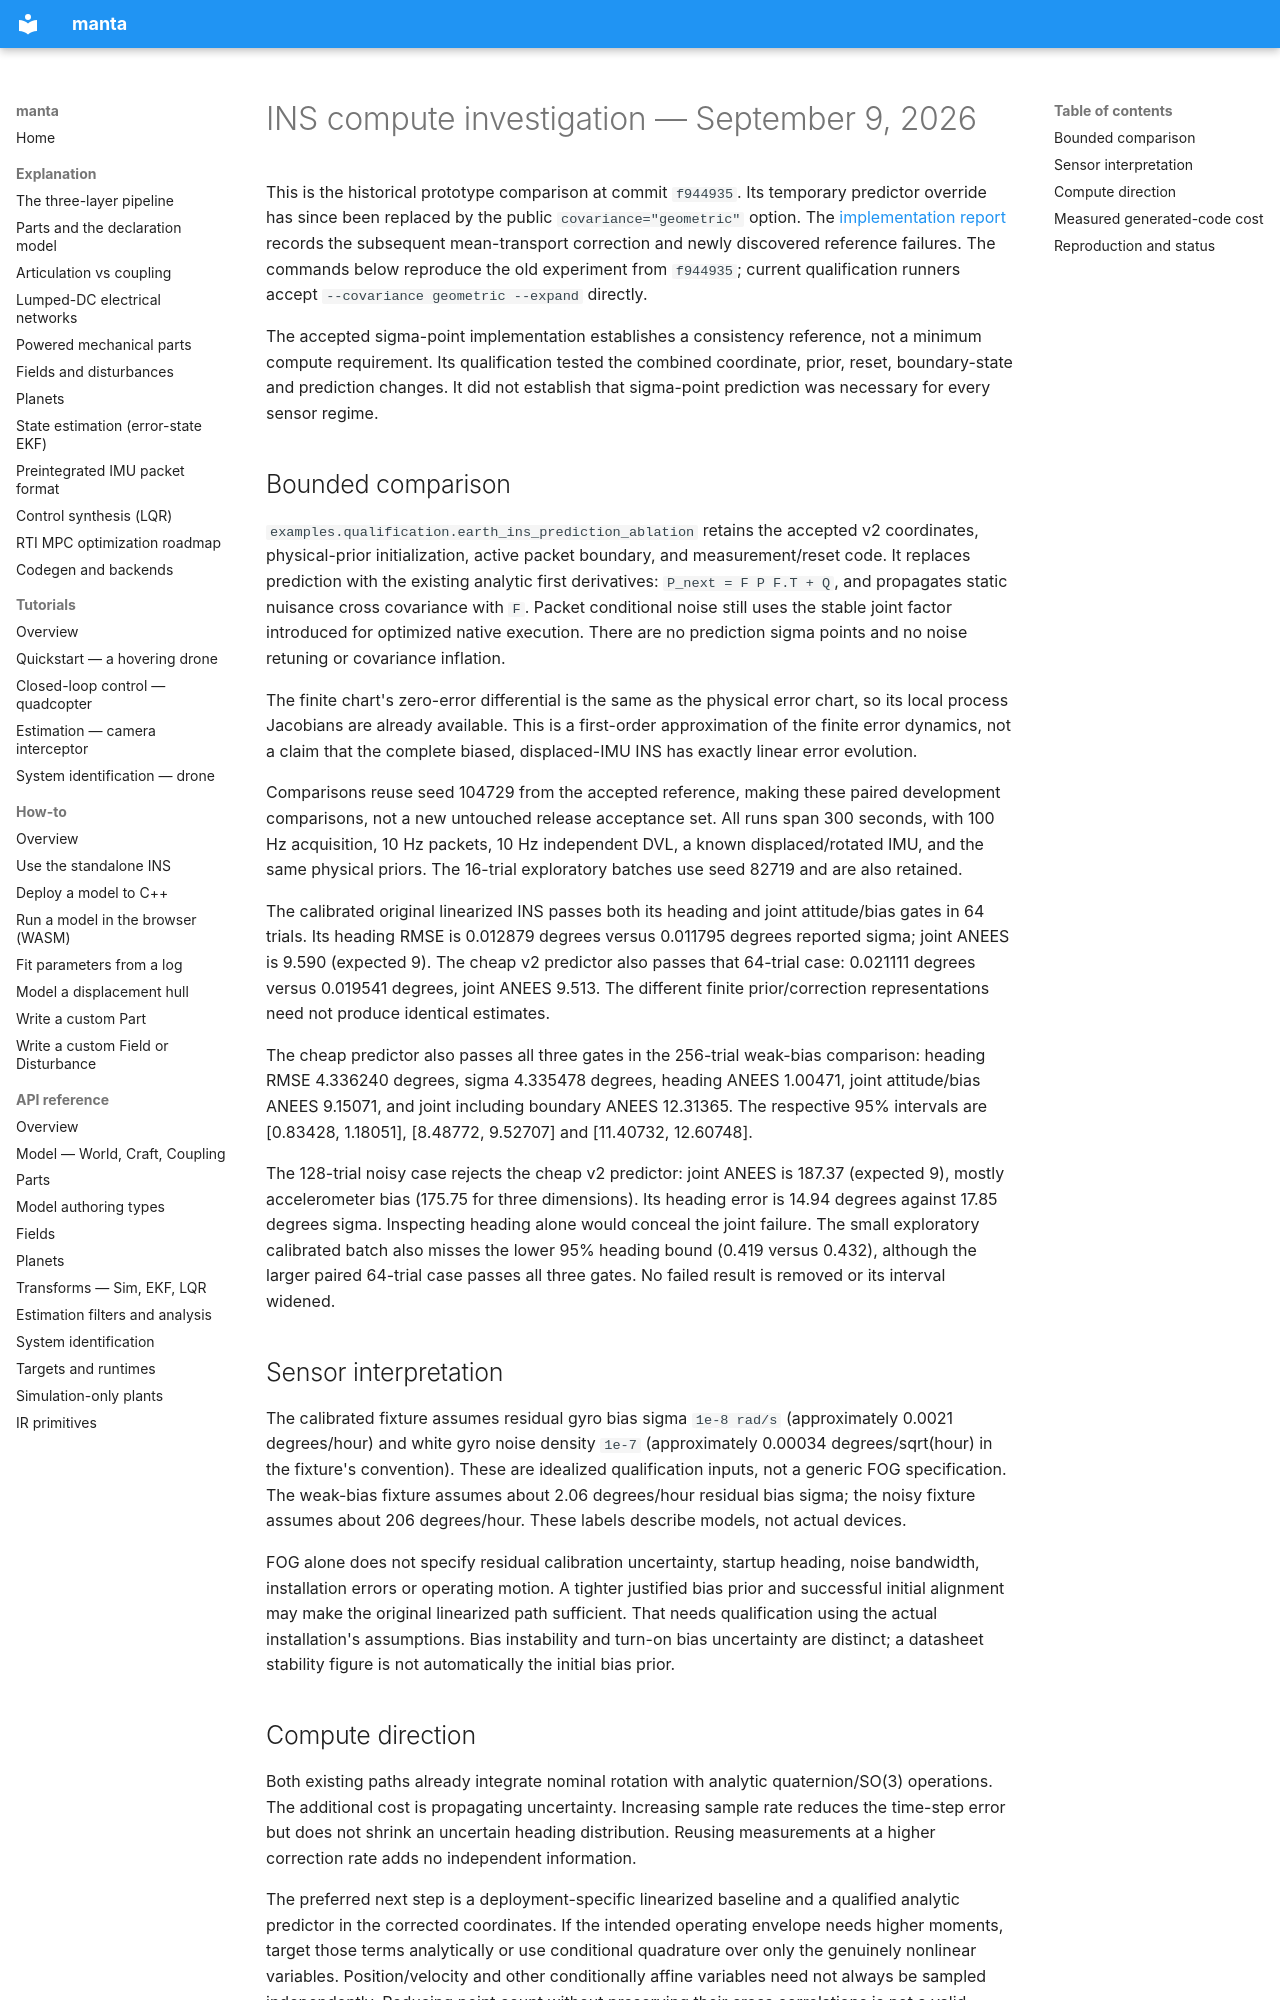

repository: rohan2017/manta · page: qualification/ins-compute-2026-09-09/index.html · generator: mkdocs

# INS compute investigation — September 9, 2026

This is the historical prototype comparison at commit `f944935`. Its temporary
predictor override has since been replaced by the public `covariance="geometric"`
option. The [implementation report](ins-geometric-2026-09-09.md) records the
subsequent mean-transport correction and newly discovered reference failures.
The commands below reproduce the old experiment from `f944935`; current
qualification runners accept `--covariance geometric --expand` directly.

The accepted sigma-point implementation establishes a consistency reference,
not a minimum compute requirement. Its qualification tested the combined
coordinate, prior, reset, boundary-state and prediction changes. It did not
establish that sigma-point prediction was necessary for every sensor regime.

## Bounded comparison

`examples.qualification.earth_ins_prediction_ablation` retains the accepted
v2 coordinates, physical-prior initialization, active packet boundary, and
measurement/reset code. It replaces prediction with the existing analytic
first derivatives: `P_next = F P F.T + Q`, and propagates static nuisance
cross covariance with `F`. Packet conditional noise still uses the stable
joint factor introduced for optimized native execution. There are no
prediction sigma points and no noise retuning or covariance inflation.

The finite chart's zero-error differential is the same as the physical error
chart, so its local process Jacobians are already available. This is a
first-order approximation of the finite error dynamics, not a claim that
the complete biased, displaced-IMU INS has exactly linear error evolution.

Comparisons reuse seed 104729 from the accepted reference, making these
paired development comparisons, not a new untouched release acceptance set.
All runs span 300 seconds, with 100 Hz acquisition, 10 Hz packets, 10 Hz
independent DVL, a known displaced/rotated IMU, and the same physical priors.
The 16-trial exploratory batches use seed 82719 and are also retained.

The calibrated original linearized INS passes both its heading and joint
attitude/bias gates in 64 trials. Its heading RMSE is 0.012879 degrees versus
0.011795 degrees reported sigma; joint ANEES is 9.590 (expected 9).
The cheap v2 predictor also passes that 64-trial case: 0.021111 degrees versus
0.019541 degrees, joint ANEES 9.513. The different finite prior/correction
representations need not produce identical estimates.

The cheap predictor also passes all three gates in the 256-trial weak-bias
comparison: heading RMSE 4.336240 degrees, sigma 4.335478 degrees, heading
ANEES 1.00471, joint attitude/bias ANEES 9.15071, and joint including boundary
ANEES 12.31365. The respective 95% intervals are [0.83428, 1.18051],
[8.48772, 9.52707] and [11.40732, 12.60748].

The 128-trial noisy case rejects the cheap v2 predictor: joint ANEES is
187.37 (expected 9), mostly accelerometer bias (175.75 for three dimensions).
Its heading error is 14.94 degrees against 17.85 degrees sigma. Inspecting
heading alone would conceal the joint failure. The small exploratory
calibrated batch also misses the lower 95% heading bound (0.419 versus 0.432),
although the larger paired 64-trial case passes all three gates. No failed
result is removed or its interval widened.

## Sensor interpretation

The calibrated fixture assumes residual gyro bias sigma `1e-8 rad/s`
(approximately 0.0021 degrees/hour) and white gyro noise density `1e-7`
(approximately 0.00034 degrees/sqrt(hour) in the fixture's convention).
These are idealized qualification inputs, not a generic FOG specification.
The weak-bias fixture assumes about 2.06 degrees/hour residual bias sigma;
the noisy fixture assumes about 206 degrees/hour. These labels describe
models, not actual devices.

FOG alone does not specify residual calibration uncertainty, startup heading,
noise bandwidth, installation errors or operating motion. A tighter justified
bias prior and successful initial alignment may make the original linearized
path sufficient. That needs qualification using the actual installation's
assumptions. Bias instability and turn-on bias uncertainty are distinct; a
datasheet stability figure is not automatically the initial bias prior.
